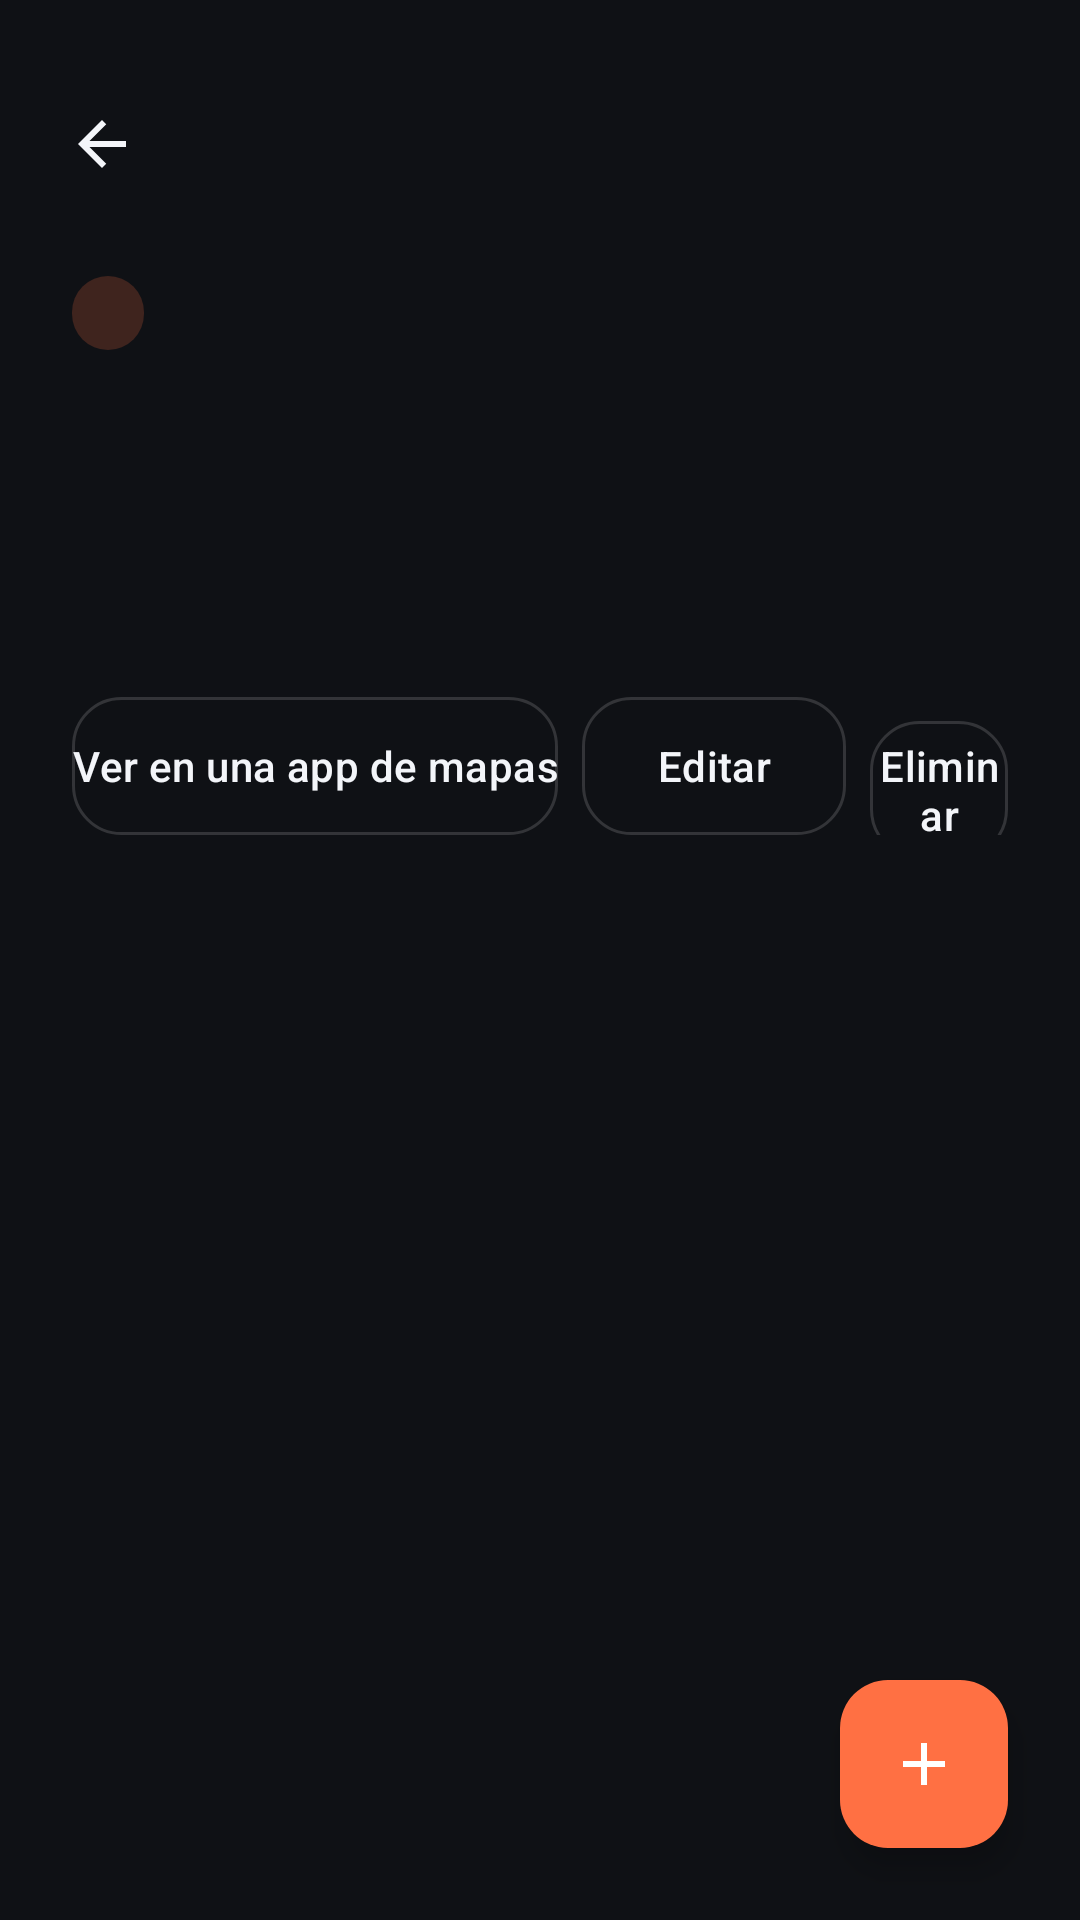

Here is an Android app screen rendered from its layout file. Give the layout XML and the strings, colors and styles it references.
<!-- AndroidManifest.xml: application theme Theme.Android1 -->
<!-- res/layout/activity_zona.xml -->
<?xml version="1.0" encoding="utf-8"?>
<androidx.constraintlayout.widget.ConstraintLayout
    xmlns:android="http://schemas.android.com/apk/res/android"
    xmlns:app="http://schemas.android.com/apk/res-auto"
    xmlns:tools="http://schemas.android.com/tools"
    android:layout_width="match_parent"
    android:layout_height="match_parent"
    android:background="@color/fondoApp">

    <ImageButton
        android:id="@+id/botonVolverZona"
        android:layout_width="44dp"
        android:layout_height="44dp"
        android:layout_marginStart="12dp"
        android:layout_marginTop="26dp"
        android:background="?attr/selectableItemBackgroundBorderless"
        android:contentDescription="@string/volver"
        android:src="@drawable/ic_volver"
        app:layout_constraintStart_toStartOf="parent"
        app:layout_constraintTop_toTopOf="parent" />

    <TextView
        android:id="@+id/zonaNombre"
        android:layout_width="0dp"
        android:layout_height="wrap_content"
        android:layout_marginStart="6dp"
        android:layout_marginEnd="24dp"
        android:fontFamily="@font/alkatra_medium"
        android:textColor="@color/textoPrimario"
        android:textSize="24sp"
        app:layout_constraintBottom_toBottomOf="@id/botonVolverZona"
        app:layout_constraintEnd_toEndOf="parent"
        app:layout_constraintStart_toEndOf="@id/botonVolverZona"
        app:layout_constraintTop_toTopOf="@id/botonVolverZona"
        tools:text="Plaza Prat" />

    <TextView
        android:id="@+id/zonaCategoria"
        android:layout_width="wrap_content"
        android:layout_height="wrap_content"
        android:layout_marginStart="24dp"
        android:layout_marginTop="22dp"
        android:background="@drawable/etiqueta_categoria"
        android:paddingStart="12dp"
        android:paddingTop="5dp"
        android:paddingEnd="12dp"
        android:paddingBottom="5dp"
        android:textColor="@color/acentoClaro"
        android:textSize="11sp"
        app:layout_constraintStart_toStartOf="parent"
        app:layout_constraintTop_toBottomOf="@id/botonVolverZona"
        tools:text="Plaza" />

    <TextView
        android:id="@+id/zonaDescripcion"
        android:layout_width="0dp"
        android:layout_height="wrap_content"
        android:layout_marginStart="24dp"
        android:layout_marginTop="14dp"
        android:layout_marginEnd="24dp"
        android:lineSpacingExtra="4dp"
        android:textColor="@color/textoSecundario"
        android:textSize="14sp"
        app:layout_constraintEnd_toEndOf="parent"
        app:layout_constraintStart_toStartOf="parent"
        app:layout_constraintTop_toBottomOf="@id/zonaCategoria" />

    <TextView
        android:id="@+id/zonaReclamos"
        android:layout_width="0dp"
        android:layout_height="wrap_content"
        android:layout_marginStart="24dp"
        android:layout_marginTop="14dp"
        android:layout_marginEnd="24dp"
        android:textColor="@color/acentoClaro"
        android:textSize="13sp"
        android:textStyle="bold"
        app:layout_constraintEnd_toEndOf="parent"
        app:layout_constraintStart_toStartOf="parent"
        app:layout_constraintTop_toBottomOf="@id/zonaDescripcion"
        tools:text="3 reclamos" />

    <TextView
        android:id="@+id/zonaCoordenadas"
        android:layout_width="0dp"
        android:layout_height="wrap_content"
        android:layout_marginStart="24dp"
        android:layout_marginTop="4dp"
        android:layout_marginEnd="24dp"
        android:textColor="@color/textoTenue"
        android:textSize="12sp"
        app:layout_constraintEnd_toEndOf="parent"
        app:layout_constraintStart_toStartOf="parent"
        app:layout_constraintTop_toBottomOf="@id/zonaReclamos"
        tools:text="-20.2148, -70.1415" />

    <TextView
        android:id="@+id/zonaSensor"
        android:layout_width="0dp"
        android:layout_height="wrap_content"
        android:layout_marginStart="24dp"
        android:layout_marginTop="2dp"
        android:layout_marginEnd="24dp"
        android:textColor="@color/textoTenue"
        android:textSize="11sp"
        app:layout_constraintEnd_toEndOf="parent"
        app:layout_constraintStart_toStartOf="parent"
        app:layout_constraintTop_toBottomOf="@id/zonaCoordenadas"
        tools:text="Acelerometro: X 0.00, Y 0.00" />

    <LinearLayout
        android:id="@+id/botonesZona"
        android:layout_width="0dp"
        android:layout_height="wrap_content"
        android:layout_marginStart="24dp"
        android:layout_marginTop="14dp"
        android:layout_marginEnd="24dp"
        android:orientation="horizontal"
        app:layout_constraintEnd_toEndOf="parent"
        app:layout_constraintStart_toStartOf="parent"
        app:layout_constraintTop_toBottomOf="@id/zonaSensor">

        <Button
            android:id="@+id/botonVerMapa"
            style="@style/BotonSecundario"
            android:layout_width="wrap_content"
            android:layout_height="wrap_content"
            android:layout_marginEnd="8dp"
            android:text="@string/ver_en_mapa" />

        <Button
            android:id="@+id/botonEditarZona"
            style="@style/BotonSecundario"
            android:layout_width="wrap_content"
            android:layout_height="wrap_content"
            android:layout_marginEnd="8dp"
            android:text="@string/editar" />

        <Button
            android:id="@+id/botonBorrarZona"
            style="@style/BotonSecundario"
            android:layout_width="wrap_content"
            android:layout_height="wrap_content"
            android:text="@string/eliminar" />

    </LinearLayout>

    <androidx.recyclerview.widget.RecyclerView
        android:id="@+id/listaReclamosZona"
        android:layout_width="0dp"
        android:layout_height="0dp"
        android:layout_marginTop="10dp"
        android:clipToPadding="false"
        android:paddingBottom="96dp"
        app:layout_constraintBottom_toBottomOf="parent"
        app:layout_constraintEnd_toEndOf="parent"
        app:layout_constraintStart_toStartOf="parent"
        app:layout_constraintTop_toBottomOf="@id/botonesZona" />

    <com.google.android.material.floatingactionbutton.FloatingActionButton
        android:id="@+id/botonNuevoReclamoZona"
        android:layout_width="wrap_content"
        android:layout_height="wrap_content"
        android:layout_marginEnd="24dp"
        android:layout_marginBottom="24dp"
        android:contentDescription="@string/nuevo_reclamo"
        android:src="@drawable/ic_mas"
        app:backgroundTint="@color/acento"
        app:borderWidth="0dp"
        app:elevation="6dp"
        app:layout_constraintBottom_toBottomOf="parent"
        app:layout_constraintEnd_toEndOf="parent"
        app:tint="@color/blanco" />

</androidx.constraintlayout.widget.ConstraintLayout>
<!-- resources referenced by this layout -->
<resources>
  <color name="acento">#FFFF7043</color>
  <color name="acentoClaro">#FFFFAB91</color>
  <color name="blanco">#FFFFFFFF</color>
  <color name="fondoApp">#FF0F1115</color>
  <color name="textoPrimario">#FFF3F5F9</color>
  <color name="textoSecundario">#FF98A2B3</color>
  <color name="textoTenue">#FF667085</color>
  <!-- drawable etiqueta_categoria (drawable) -->
  <?xml version="1.0" encoding="utf-8"?>
  <shape xmlns:android="http://schemas.android.com/apk/res/android"
      android:shape="rectangle">
      <solid android:color="@color/acentoTransparente" />
      <corners android:radius="20dp" />
  </shape>
  <!-- drawable ic_mas (drawable) -->
  <?xml version="1.0" encoding="utf-8"?>
  <vector xmlns:android="http://schemas.android.com/apk/res/android"
      android:width="24dp"
      android:height="24dp"
      android:viewportWidth="24"
      android:viewportHeight="24"
      android:tint="@color/blanco">
      <path
          android:fillColor="#FFFFFFFF"
          android:pathData="M19,13h-6v6h-2v-6H5v-2h6V5h2v6h6v2z" />
  </vector>
  <!-- drawable ic_volver (drawable) -->
  <?xml version="1.0" encoding="utf-8"?>
  <vector xmlns:android="http://schemas.android.com/apk/res/android"
      android:width="24dp"
      android:height="24dp"
      android:viewportWidth="24"
      android:viewportHeight="24"
      android:tint="@color/textoPrimario">
      <path
          android:fillColor="#FFFFFFFF"
          android:pathData="M20,11H7.83l5.59,-5.59L12,4l-8,8 8,8 1.41,-1.41L7.83,13H20v-2z" />
  </vector>
  <string name="editar">Editar</string>
  <string name="eliminar">Eliminar</string>
  <string name="nuevo_reclamo">Nuevo reclamo</string>
  <string name="ver_en_mapa">Ver en una app de mapas</string>
  <string name="volver">Volver</string>
  <style name="BotonSecundario" parent="Widget.AppCompat.Button">
          <item name="android:background">@drawable/boton_secundario</item>
          <item name="android:textColor">@color/textoPrimario</item>
          <item name="android:textSize">14sp</item>
          <item name="android:textAllCaps">false</item>
          <item name="android:letterSpacing">0.01</item>
          <item name="android:minHeight">46dp</item>
          <item name="android:stateListAnimator">@null</item>
      </style>
  <style name="Theme.Android1" parent="Base.Theme.Android1" />
  <color name="acentoTransparente">#33FF7043</color>
  <!-- drawable boton_secundario (drawable) -->
  <?xml version="1.0" encoding="utf-8"?>
  <selector xmlns:android="http://schemas.android.com/apk/res/android">
      <item android:state_pressed="true">
          <shape android:shape="rectangle">
              <solid android:color="@color/superficie" />
              <corners android:radius="16dp" />
              <stroke android:width="1dp" android:color="@color/acentoClaro" />
          </shape>
      </item>
      <item>
          <shape android:shape="rectangle">
              <solid android:color="#00000000" />
              <corners android:radius="16dp" />
              <stroke android:width="1dp" android:color="@color/bordeSuave" />
          </shape>
      </item>
  </selector>
  <style name="Base.Theme.Android1" parent="Theme.Material3.DayNight.NoActionBar">
          <item name="android:colorBackground">@color/fondoApp</item>
          <item name="colorPrimary">@color/acento</item>
          <item name="colorOnPrimary">@color/blanco</item>
          <item name="colorSurface">@color/fondoTarjeta</item>
          <item name="android:textColorPrimary">@color/textoPrimario</item>
          <item name="android:textColorSecondary">@color/textoSecundario</item>
      </style>
  <color name="superficie">#FF212633</color>
  <color name="bordeSuave">#26FFFFFF</color>
  <color name="fondoTarjeta">#FF191D26</color>
</resources>
